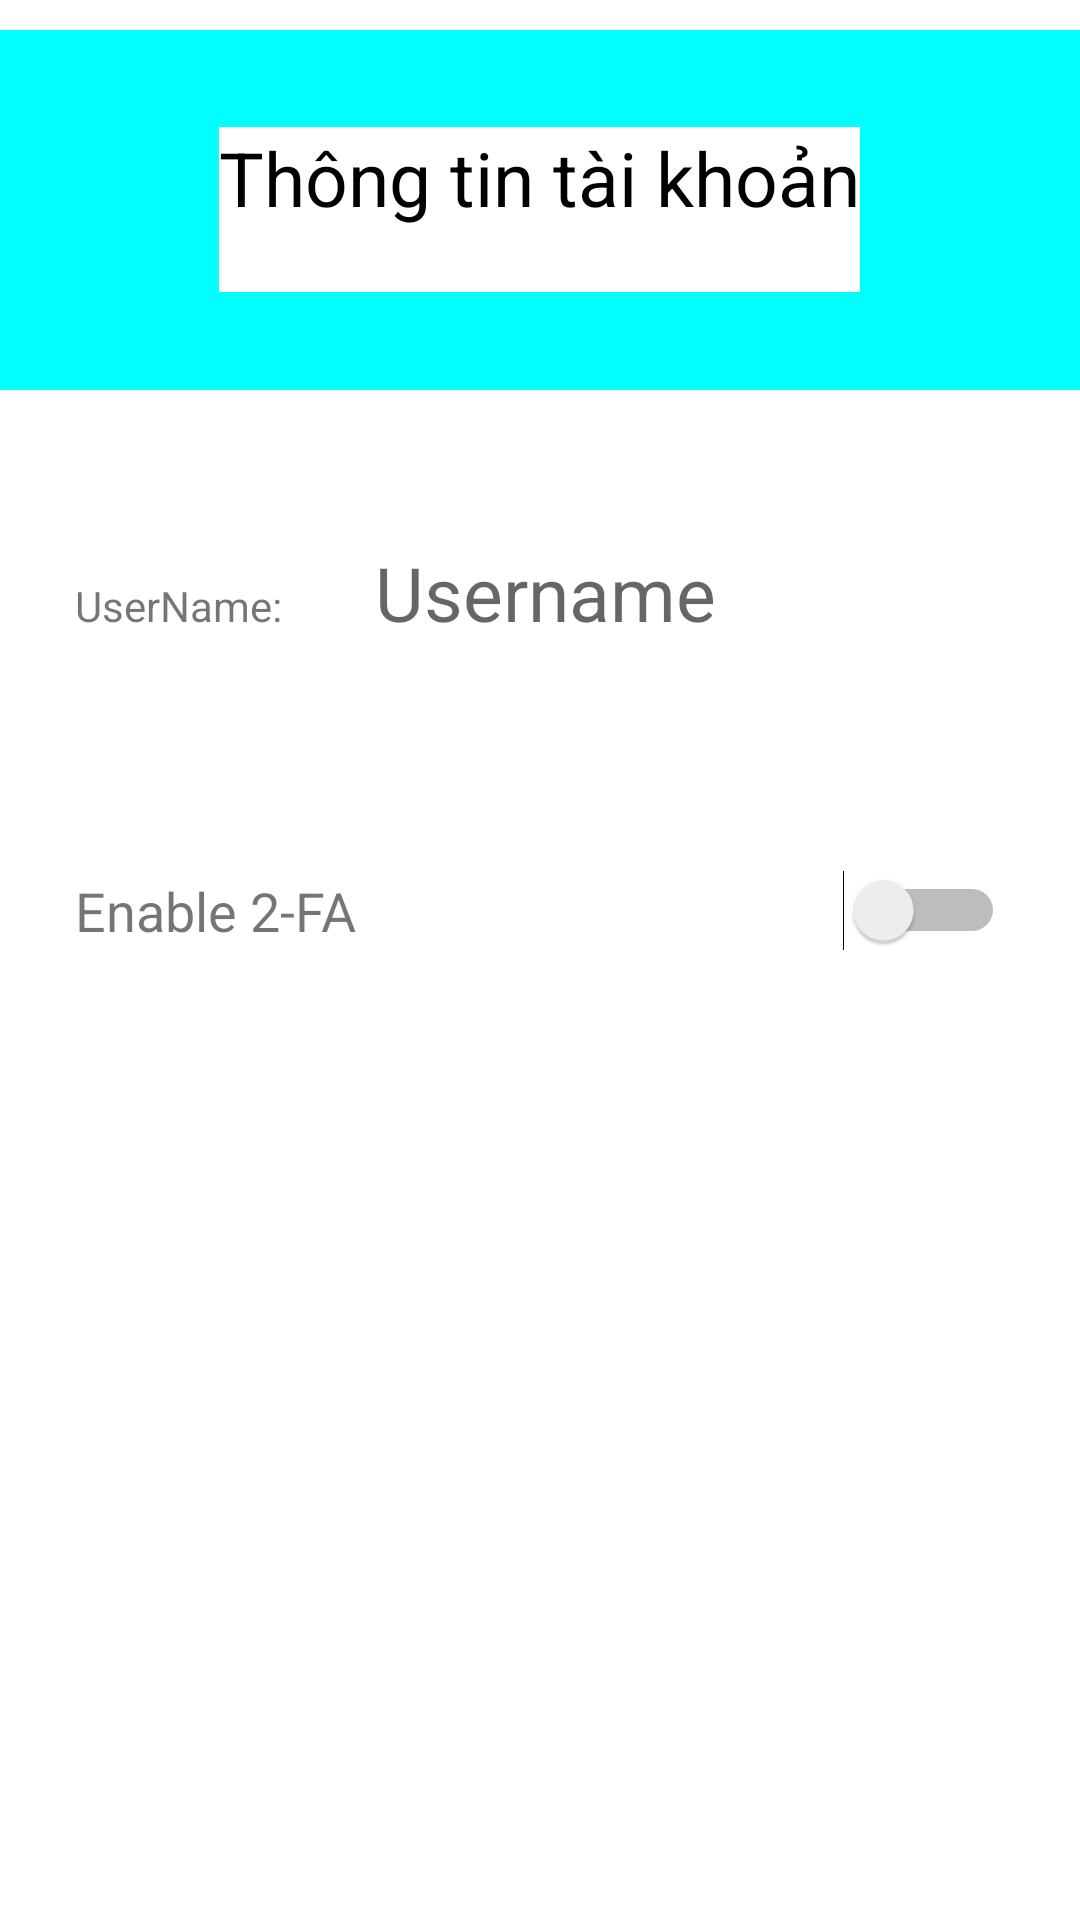

Layout XML and referenced resources for this Android screen:
<!-- AndroidManifest.xml: application theme Theme.APP_2FA -->
<!-- res/layout/activity_2fa.xml -->
<?xml version="1.0" encoding="utf-8"?>
<LinearLayout xmlns:android="http://schemas.android.com/apk/res/android"
    xmlns:tools="http://schemas.android.com/tools"
    android:id="@+id/main"
    android:layout_width="match_parent"
    android:layout_height="match_parent"
    android:orientation="vertical"
    tools:context=".activity_2fa">

    <LinearLayout
        android:layout_width="match_parent"
        android:gravity="center"
        android:outlineSpotShadowColor="@color/black"
        android:background="#00FFFF"
        android:padding="10dp"
        android:layout_marginTop="10dp"
        android:layout_height="120dp">
        <TextView
            android:fontFamily="sans-serif"
            android:textSize="25dp"
            android:background="@color/white"
            android:textColor="@color/black"
            android:layout_gravity="center"
            android:layout_width="wrap_content"
            android:layout_height="55dp"
            android:text="Thông tin tài khoản"/>
    </LinearLayout>

    <LinearLayout
        android:layout_width="match_parent"
        android:layout_height="wrap_content"
        android:orientation="horizontal"
        android:padding="25dp"
        android:layout_marginTop="15dp"
        tools:ignore="MissingConstraints">
        <TextView
            android:layout_width="100dp"
            android:layout_height="55dp"
            android:text="UserName:"/>

        <TextView
            android:id="@+id/show_username"
            android:layout_width="match_parent"
            android:layout_height="55dp"
            android:gravity="left|center"
            android:textSize="25dp"
            android:hint="Username"
            android:imeOptions="actionDone"
            android:selectAllOnFocus="true"/>

    </LinearLayout>

    <LinearLayout
        android:layout_width="match_parent"
        android:layout_height="wrap_content"
        android:orientation="horizontal"
        android:layout_marginTop="15dp"
        android:padding="25dp"
        android:gravity="center"
        tools:ignore="MissingConstraints">
        <TextView
            android:layout_width="wrap_content"
            android:layout_height="wrap_content"
            android:textSize="18dp"
            android:layout_weight="1"
            android:gravity="start"
            android:text="Enable 2-FA"
            tools:ignore="HardcodedText,SpUsage" />
        <Switch
            android:id="@+id/switch_btn_2FA"
            android:layout_width="wrap_content"
            android:layout_height="wrap_content"
            android:gravity="end"
            android:layout_weight="1"
            tools:ignore="UseSwitchCompatOrMaterialXml" />
    </LinearLayout>


    <LinearLayout
        android:visibility="gone"
        android:layout_width="match_parent"
        android:layout_height="wrap_content"
        android:orientation="vertical"
        android:id="@+id/Form2FA"
        android:padding="10dp"
        android:layout_marginTop="15dp"
        tools:ignore="UselessLeaf">

        <LinearLayout
            android:layout_width="match_parent"
            android:layout_height="wrap_content"
            android:orientation="horizontal"
            android:padding="15dp"
            android:layout_marginTop="15dp"
            tools:ignore="MissingConstraints,UselessParent">
            <TextView
                android:layout_width="wrap_content"
                android:layout_height="wrap_content"
                android:padding="10dp"
                android:textSize="18dp"
                android:text="Secret Key"
                tools:ignore="HardcodedText,SpUsage" />

            <EditText
                android:id="@+id/edt_SecretKey"
                android:textSize="18dp"
                android:padding="10dp"
                android:layout_width="match_parent"
                android:layout_height="wrap_content"
                android:selectAllOnFocus="true"
                tools:ignore="SpUsage" />

        </LinearLayout>

        <LinearLayout
            android:layout_width="match_parent"
            android:layout_height="wrap_content"
            android:orientation="horizontal"
            android:padding="15dp"
            android:layout_marginTop="15dp"
            android:gravity="center"
            tools:ignore="MissingConstraints">
            <TextView
                android:layout_width="wrap_content"
                android:layout_height="wrap_content"
                android:textSize="18dp"
                android:padding="10dp"
                android:text="Mã xác thực"
                tools:ignore="HardcodedText,SpUsage" />

            <EditText
                android:id="@+id/edt_code_enable2FA"
                android:layout_width="match_parent"
                android:layout_height="wrap_content"
                android:hint="Nhập mã xác thực"
                android:padding="10dp"
                android:textSize="18dp"
                android:imeOptions="actionDone"
                android:selectAllOnFocus="true"
                tools:ignore="HardcodedText,SpUsage" />

        </LinearLayout>

        <LinearLayout
            android:layout_width="match_parent"
            android:layout_height="wrap_content"
            android:gravity="center"
            android:padding="15dp"
            tools:ignore="MissingConstraints">

            <Button
                android:id="@+id/btn_verify"
                android:layout_width="120dp"
                android:layout_height="55dp"
                android:text="Xác nhận"
                tools:ignore="HardcodedText" />
        </LinearLayout>

    </LinearLayout>

</LinearLayout>
<!-- resources referenced by this layout -->
<resources>
  <style name="Theme.APP_2FA" parent="Theme.MaterialComponents.DayNight.DarkActionBar">
          
          <item name="colorPrimary">@color/purple_500</item>
          <item name="colorPrimaryVariant">@color/purple_700</item>
          <item name="colorOnPrimary">@color/white</item>
          
          <item name="colorSecondary">@color/teal_200</item>
          <item name="colorSecondaryVariant">@color/teal_700</item>
          <item name="colorOnSecondary">@color/black</item>
          
          <item name="android:statusBarColor">?attr/colorPrimaryVariant</item>
          
      </style>
  <!-- not gathered from this repository: default colours our renderer supplied (Android Studio template values) -->
  <color name="purple_500">#FF6200EE</color>
  <color name="purple_700">#FF3700B3</color>
  <color name="teal_200">#FF03DAC5</color>
  <color name="teal_700">#FF018786</color>
  <color name="black">#FF000000</color>
  <color name="white">#FFFFFFFF</color>
</resources>
